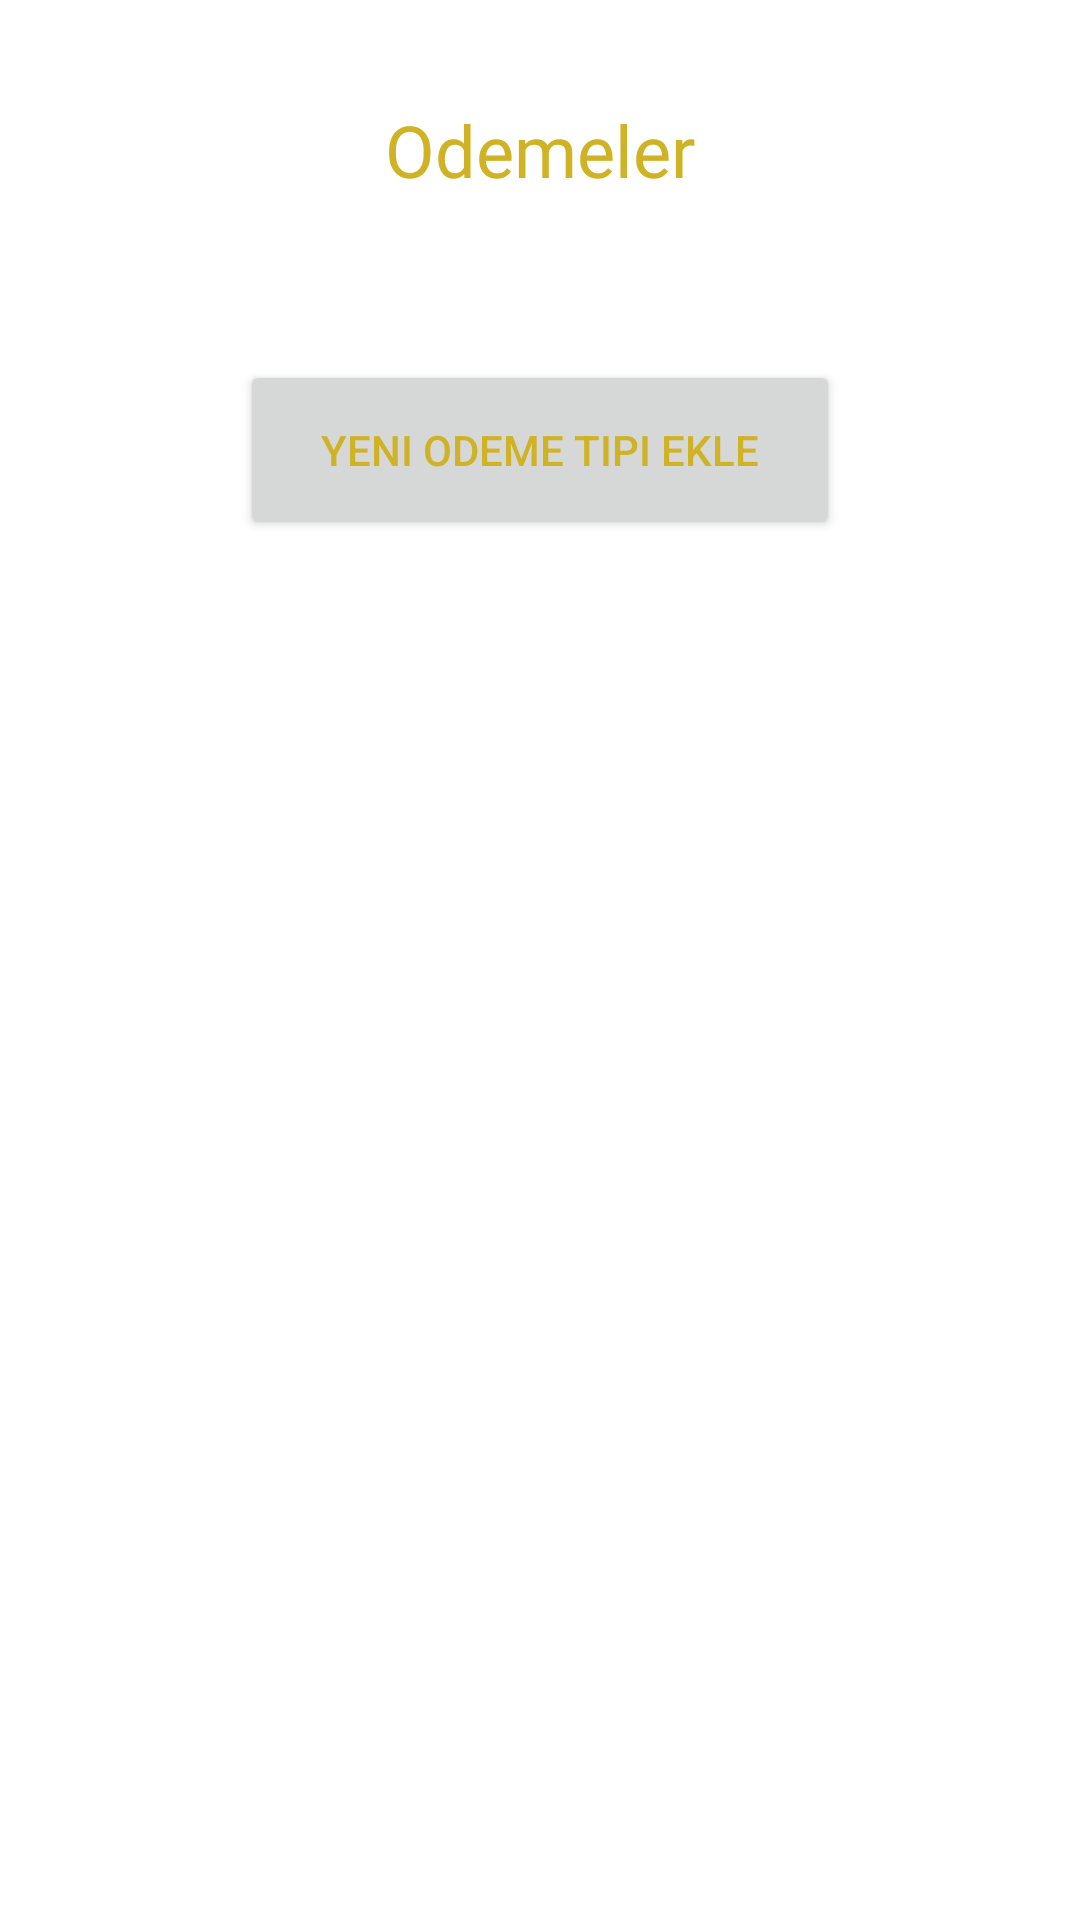

Reconstruct the res/layout file that produces this screen, plus the resources it refers to.
<!-- AndroidManifest.xml: application theme Theme.TurkcellBootcampOdev2 -->
<!-- res/layout/activity_main.xml -->
<?xml version="1.0" encoding="utf-8"?>
<androidx.constraintlayout.widget.ConstraintLayout xmlns:android="http://schemas.android.com/apk/res/android"
    xmlns:app="http://schemas.android.com/apk/res-auto"
    xmlns:tools="http://schemas.android.com/tools"
    android:layout_width="match_parent"
    android:layout_height="match_parent"
    tools:context=".View.MainActivity">

    <TextView
        android:id="@+id/textView3"
        android:layout_width="0dp"
        android:layout_height="100dp"
        android:fontFamily="@font/dm_sans"
        android:gravity="center"
        android:text="Odemeler"
        android:textColor="#CFB325"
        android:textSize="24sp"
        app:layout_constraintEnd_toEndOf="parent"
        app:layout_constraintStart_toStartOf="parent"
        app:layout_constraintTop_toTopOf="parent" />

    <androidx.recyclerview.widget.RecyclerView
        android:id="@+id/mainActivity_recV"
        android:layout_width="0dp"
        android:layout_height="0dp"
        android:layout_marginStart="1dp"
        android:layout_marginTop="20dp"
        android:layout_marginEnd="1dp"
        app:layout_constraintBottom_toBottomOf="parent"
        app:layout_constraintEnd_toEndOf="parent"
        app:layout_constraintStart_toStartOf="parent"
        app:layout_constraintTop_toBottomOf="@+id/mainActivity_button" />

    <Button
        android:id="@+id/mainActivity_button"
        android:layout_width="200dp"
        android:layout_height="60dp"
        android:layout_marginStart="104dp"
        android:layout_marginTop="20dp"
        android:layout_marginEnd="104dp"
        android:onClick="newPaymentType"
        android:text="Yeni Odeme Tipi Ekle"
        android:textColor="#CFB325"
        app:layout_constraintEnd_toEndOf="parent"
        app:layout_constraintStart_toStartOf="parent"
        app:layout_constraintTop_toBottomOf="@+id/textView3" />


</androidx.constraintlayout.widget.ConstraintLayout>
<!-- resources referenced by this layout -->
<resources>
  <style name="Theme.TurkcellBootcampOdev2" parent="Theme.MaterialComponents.DayNight.DarkActionBar">
          
          <item name="colorPrimary">@color/purple_500</item>
          <item name="colorPrimaryVariant">@color/purple_700</item>
          <item name="colorOnPrimary">@color/white</item>
          
          <item name="colorSecondary">@color/teal_200</item>
          <item name="colorSecondaryVariant">@color/teal_700</item>
          <item name="colorOnSecondary">@color/black</item>
          
          <item name="android:statusBarColor" tools:targetApi="l">?attr/colorPrimaryVariant</item>
          
      </style>
  <!-- not gathered from this repository: default colours our renderer supplied (Android Studio template values) -->
  <color name="purple_500">#FF6200EE</color>
  <color name="purple_700">#FF3700B3</color>
  <color name="teal_200">#FF03DAC5</color>
  <color name="teal_700">#FF018786</color>
  <color name="black">#FF000000</color>
  <color name="white">#FFFFFFFF</color>
</resources>
